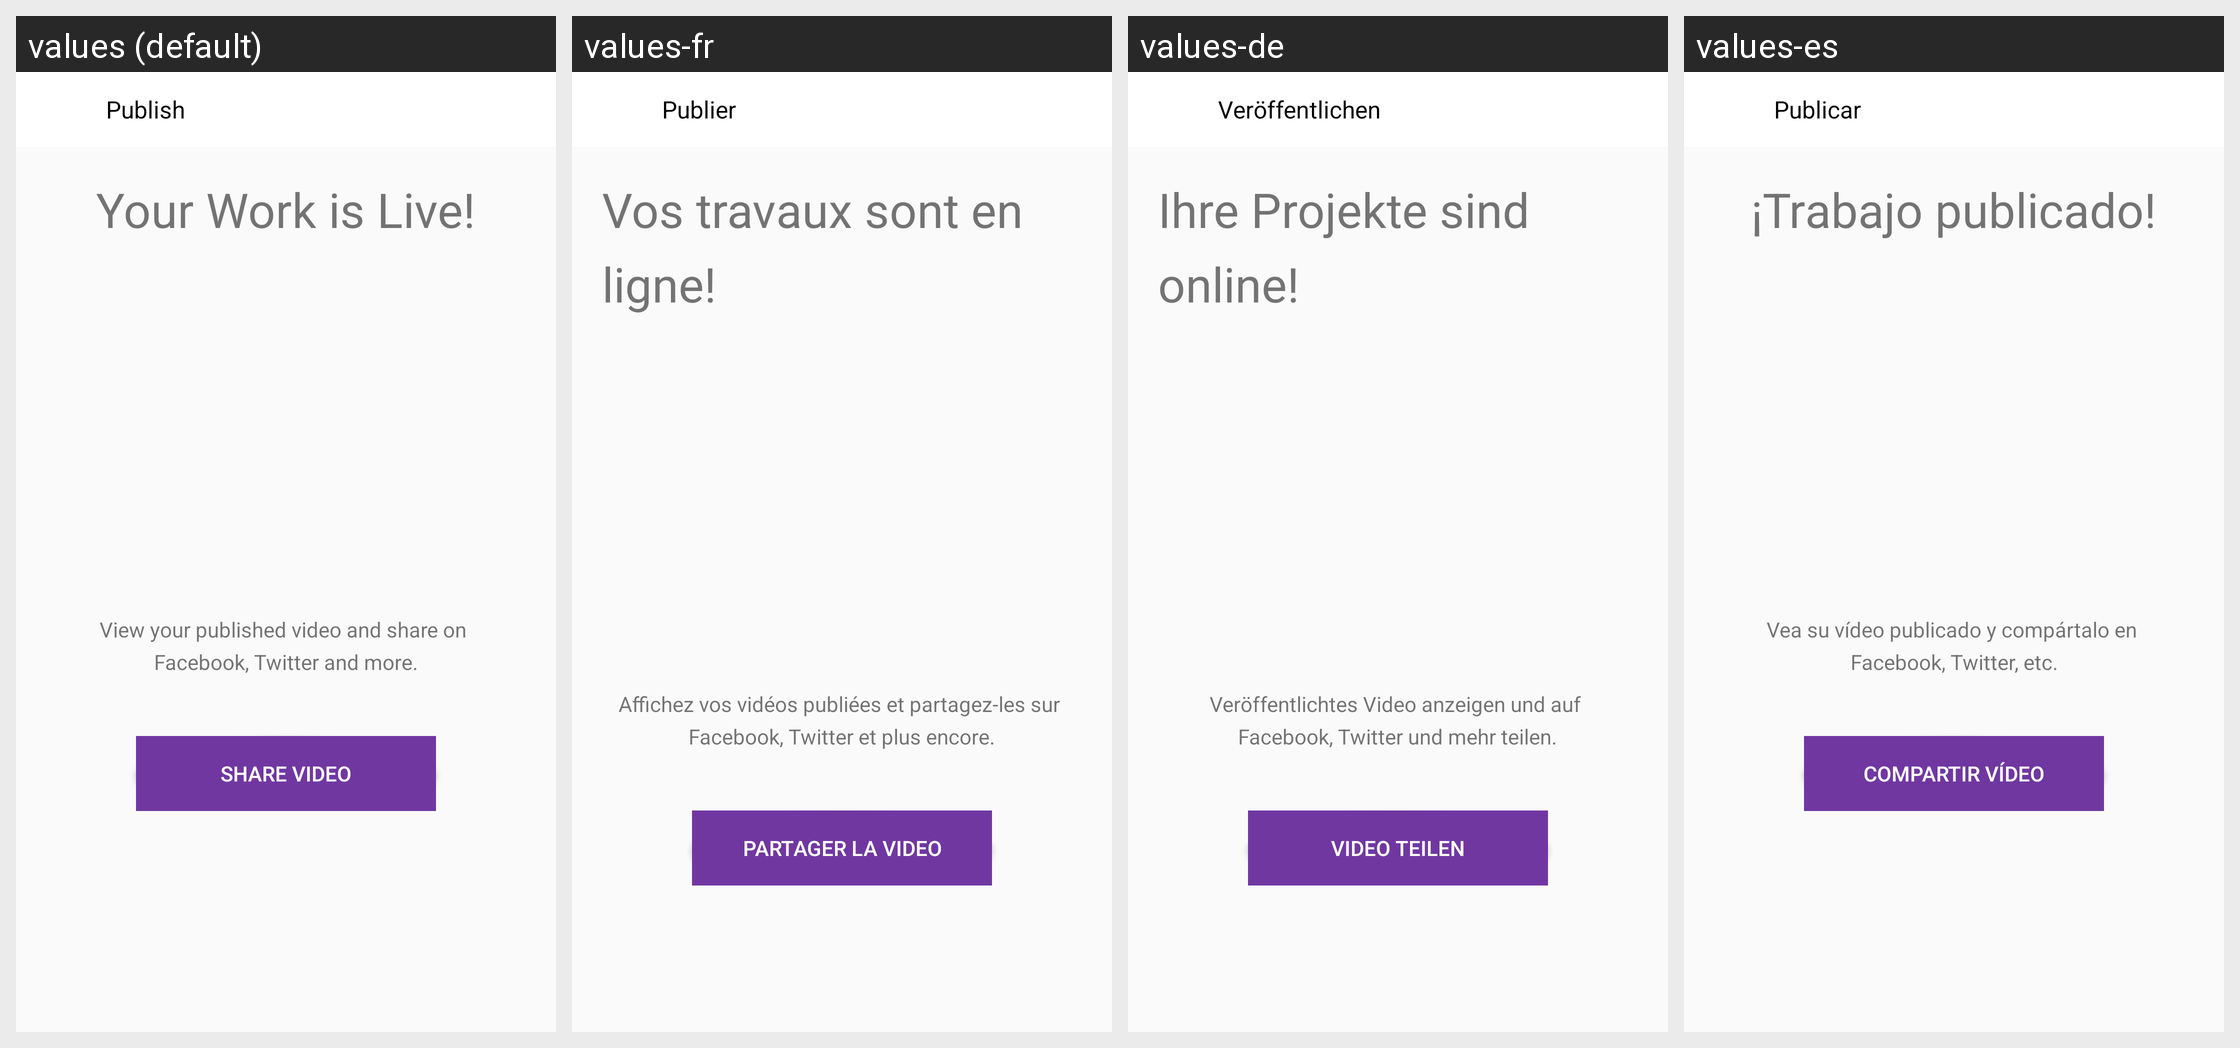

Here is an Android app screen in its default locale and in the app's own translations. Write out the translated-string differences for the strings that appear on this screen.
Android screen res/layout/activity_share_publish.xml rendered under 4 locales, left to right: values (default), values-fr, values-de, values-es. Device: Nexus 5 (rendered at 1080×1920; each locale shown at half size, 540×960, under a caption strip naming it); theme AppTheme.
Other locales in the repository, not shown: values-af, values-bn, values-ca, values-cs, values-da, values-da-rDK, values-en-rGB, values-en-rIN, values-fi, values-fr-rCA, values-gu, values-hi, values-hr, values-hu, values-in, values-it, values-iw, values-ja, values-kn, values-ko, values-ko-rKR, values-lt, values-lv, values-ml, values-mr, values-ms, values-nb, values-nb-rNO, values-nl, values-pa, values-pl, values-pt, values-pt-rBR, values-ro, values-ru, values-sk, values-sr, values-sv, values-sv-rSE, values-sw, values-te, values-tr, values-uk, values-zh-rCN, values-zh-rHK, values-zh-rTW.
Strings drawn on this screen, with the default value and each locale's value (text and hints the layout hard-codes, and strings that could not be matched under every locale, appear in the picture but are not listed):

sharing_publish_btn
  values: Publish
  values-fr: Publier
  values-de: Veröffentlichen
  values-es: Publicar

share_work_live
  values: Your Work is Live!
  values-fr: Vos travaux sont en ligne!
  values-de: Ihre Projekte sind online!
  values-es: ¡Trabajo publicado!

ccv_video_text
  values: View your published video and share on 
      Facebook, Twitter and more.
  values-fr: Affichez vos vidéos publiées et partagez-les sur 
      Facebook, Twitter et plus encore.
  values-de: Veröffentlichtes Video anzeigen und auf 
      Facebook, Twitter und mehr teilen.
  values-es: Vea su vídeo publicado y compártalo en 
      Facebook, Twitter, etc.

share_video_text
  values: SHARE VIDEO
  values-fr: PARTAGER LA VIDEO
  values-de: VIDEO TEILEN
  values-es: COMPARTIR VÍDEO
